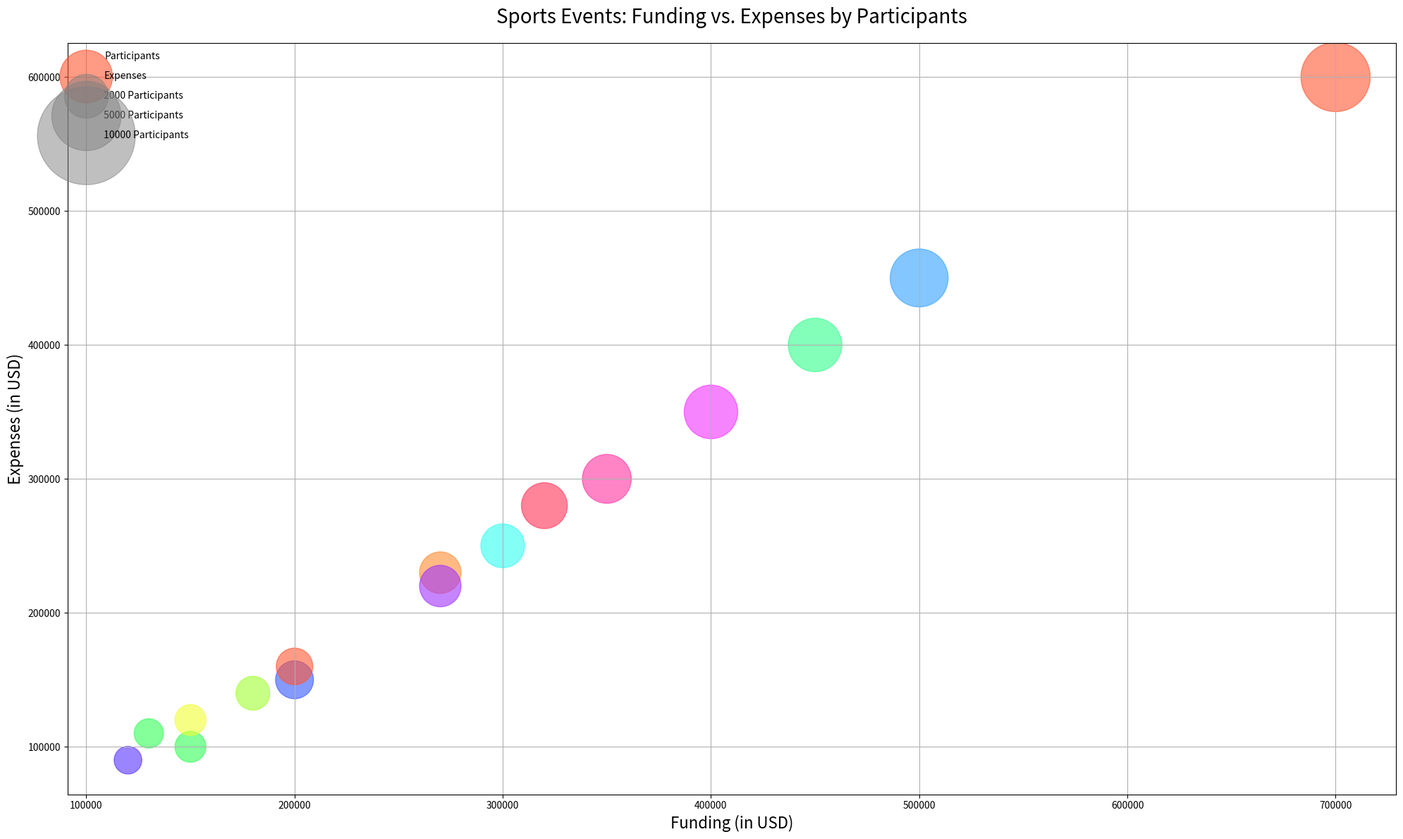

This figure's Python source:

import matplotlib.pyplot as plt
import pandas as pd

data = {
    'Category': ['Marathon', 'Yoga Retreat', 'Fitness Bootcamp', 'Cycling Event', 'CrossFit Competition', 
                 'Swim Meet', 'Dance Workshop', 'Tennis Tournament', 'Hiking Expedition', 'Gymnastics Showcase', 
                 'Soccer League', 'Basketball Tournament', 'Boxing Match', 'Triathlon', 'Martial Arts Expo', 
                 'Climbing Challenge'],
    'Type': ['Running', 'Wellness', 'Training', 'Biking', 'Strength', 'Swimming', 'Dance', 'Tennis', 'Hiking', 
             'Gymnastics', 'Soccer', 'Basketball', 'Boxing', 'Triathlon', 'Martial Arts', 'Climbing'],
    'Participants': [50000, 10000, 15000, 30000, 20000, 25000, 12000, 18000, 8000, 10000, 35000, 30000, 22000, 
                     18000, 14000, 9000],
    'Funding': [700000, 150000, 200000, 400000, 300000, 350000, 180000, 270000, 120000, 150000, 500000, 450000, 
                320000, 270000, 200000, 130000],
    'Expenses': [600000, 100000, 150000, 350000, 250000, 300000, 140000, 230000, 90000, 120000, 450000, 400000, 
                 280000, 220000, 160000, 110000],
    'Impact': [90, 80, 85, 88, 75, 83, 78, 80, 70, 85, 95, 92, 85, 88, 82, 75]
}

df = pd.DataFrame(data)

fig, ax = plt.subplots(figsize=(20, 12))
scatter = ax.scatter(x='Funding', y='Expenses', s=df['Participants']*0.1, alpha=0.6,
                     c=['#ff5733', '#33ff57', '#3357ff', '#f033ff', '#33fff0', 
                        '#ff33a1', '#a1ff33', '#ff8c33', '#5733ff', '#f0ff33', 
                        '#33a1ff', '#33ff8c', '#ff3357', '#a133ff', '#ff5733', '#33ff57'], data=df)

ax.set_title('Sports Events: Funding vs. Expenses by Participants', fontsize=20, pad=20)
ax.set_xlabel('Funding (in USD)', fontsize=16)
ax.set_ylabel('Expenses (in USD)', fontsize=16)
plt.grid(True)

for area in [2000, 5000, 10000]:  
    plt.scatter([], [], c='grey', alpha=0.5, s=area,
                label=f'{area} Participants')
plt.legend(scatterpoints=1, frameon=False, labelspacing=1, title='Participants')

plt.tight_layout()
plt.show()
